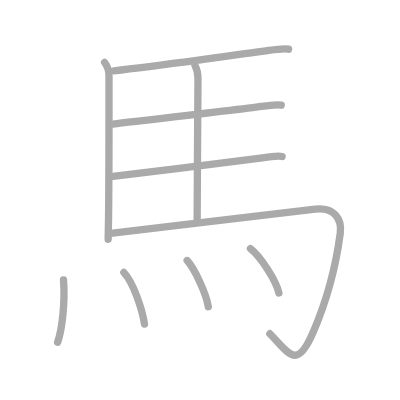
t = 0.00 s
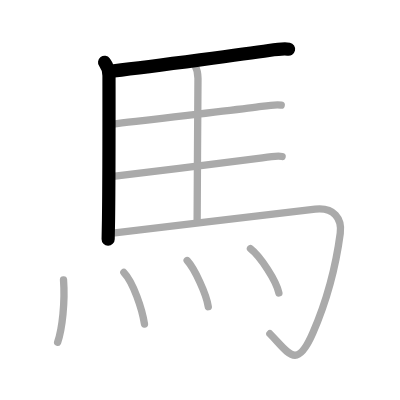
t = 2.00 s
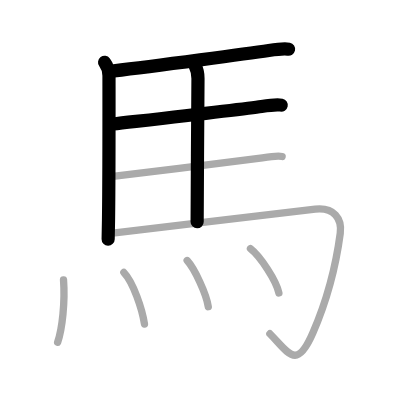
t = 4.00 s
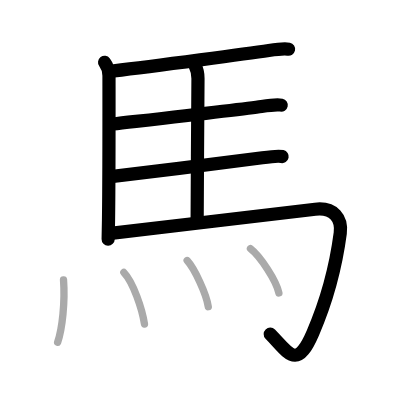
t = 6.00 s
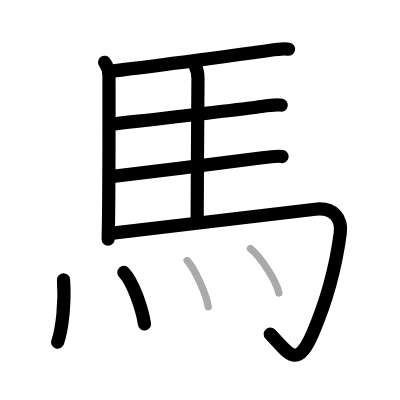
t = 8.00 s
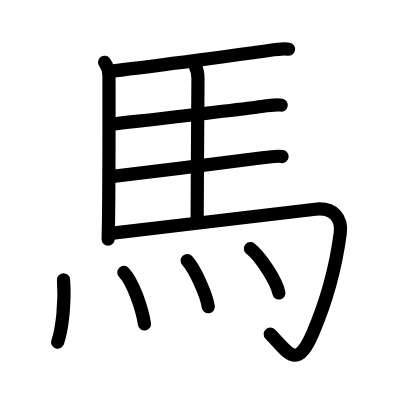
t = 10.00 s

The animated SVG that drew these frames (rendered in a browser with its animation timeline set to each time). Animation: 10 SMIL elements (animate=10); one cycle of 10.00 s.

<?xml version="1.0" standalone="no"?>
<!DOCTYPE svg PUBLIC "-//W3C//DTD SVG 1.1//EN"   "http://www.w3.org/Graphics/SVG/1.1/DTD/svg11.dtd">
<svg width="400px" height="400px"  version="1.1" xmlns="http://www.w3.org/2000/svg">
  <defs>
    <marker id="Triangle" viewBox="0 0 10 10" refX="0" refY="5" markerUnits="strokeWidth" markerWidth="3" style="stroke-opacity:0%;fill:#aaaaaa;" markerHeight="2" orient="auto">
      <path d="M 0 0 L 10 5 L 0 10 z" />
    </marker>
    
    <marker id="Arrow" viewBox="0 0 10 10" refX="5" refY="5" markerUnits="strokeWidth" markerWidth="1.8" style="stroke-opacity:0%;fill:#770000;" markerHeight="2" orient="auto">
      <path d="M 0 4 L 6 4 L 4 1 L 10 5 L 4 9 L 6 6 L 0 6 z" />
        <circle cx="5" cy="5" r="5" />
      </marker>
    
    <marker id="TriangleRed" viewBox="0 0 10 10" refX="0" refY="5" markerUnits="strokeWidth" markerWidth="3" style="stroke-opacity:0%;fill:#CC0000;" markerHeight="2" orient="auto">
      <path d="M 0 0 L 10 5 L 0 10 z" />
    </marker>
    
    <marker id="ArrowRed" viewBox="0 0 10 10" refX="5" refY="5" markerUnits="strokeWidth" markerWidth="1.8" style="stroke-opacity:0%;fill:#CC0000;" markerHeight="2" orient="auto">
      <path d="M 0 4 L 6 4 L 4 1 L 10 5 L 4 9 L 6 6 L 0 6 z" />
        <circle cx="5" cy="5" r="5" />
      </marker>
    
  </defs>
  
  <path style="fill:#ffffff; fill-opacity:100%; fill-rule:evenodd; stroke-width:0;" d="M 0 0 L 400px 0 L 400px 400px L 0 400px L 0 0" />

  <g transform="scale(3.6697247706422 3.6697247706422)">
<path style="fill:none; fill-opacity:0%; fill-rule:evenodd; stroke:#aaaaaa; stroke-opacity:100%; stroke-width: 1.5pt; stroke-linejoin:round; stroke-linecap:round;" d="M28.5 17c0.75 1 1.2 2.25 1.2 3.62c0 5.72 0.04 26.84-0.13 39.38c-0.03 2-0.06 3.76-0.1 5.2"></path>
<path style="fill:none; fill-opacity:0%; fill-rule:evenodd; stroke:#aaaaaa; stroke-opacity:100%; stroke-width: 1.5pt; stroke-linejoin:round; stroke-linecap:round;" d="M31.03 19.3c11.22-1.3 37.4-4.84 42.22-5.55c1.68-0.25 4.53-0.53 5.38-0.35"></path>
<path style="fill:none; fill-opacity:0%; fill-rule:evenodd; stroke:#aaaaaa; stroke-opacity:100%; stroke-width: 1.5pt; stroke-linejoin:round; stroke-linecap:round;" d="M53.13 17.82c0.62 1.18 0.82 2.18 0.82 3.55c0 6.64-0.23 28.88-0.23 39.08"></path>
<path style="fill:none; fill-opacity:0%; fill-rule:evenodd; stroke:#aaaaaa; stroke-opacity:100%; stroke-width: 1.5pt; stroke-linejoin:round; stroke-linecap:round;" d="M30.78 33.8C42 32.5 66.44 29.71 71.25 29c1.68-0.25 4.53-0.53 5.38-0.35"></path>
<path style="fill:none; fill-opacity:0%; fill-rule:evenodd; stroke:#aaaaaa; stroke-opacity:100%; stroke-width: 1.5pt; stroke-linejoin:round; stroke-linecap:round;" d="M30.78 48.05C42 46.75 66.69 43.71 71.5 43c1.68-0.25 4.53-0.53 5.38-0.35"></path>
<path style="fill:none; fill-opacity:0%; fill-rule:evenodd; stroke:#aaaaaa; stroke-opacity:100%; stroke-width: 1.5pt; stroke-linejoin:round; stroke-linecap:round;" d="M30.73 63.53C44 62 78.04 57.88 85.9 57.01c5.12-0.57 7.34 2.58 6.82 6.53c-1.48 11.21-4.23 19.71-7.48 27.21c-4.45 10.27-6.5 5.5-11.7 0.2"></path>
<path style="fill:none; fill-opacity:0%; fill-rule:evenodd; stroke:#aaaaaa; stroke-opacity:100%; stroke-width: 1.5pt; stroke-linejoin:round; stroke-linecap:round;" d="M17.31 76.25c0.44 6-0.31 13.25-1.6 17"></path>
<path style="fill:none; fill-opacity:0%; fill-rule:evenodd; stroke:#aaaaaa; stroke-opacity:100%; stroke-width: 1.5pt; stroke-linejoin:round; stroke-linecap:round;" d="M33.75 74.25c2.55 2.65 4.98 9.93 5.62 14.05"></path>
<path style="fill:none; fill-opacity:0%; fill-rule:evenodd; stroke:#aaaaaa; stroke-opacity:100%; stroke-width: 1.5pt; stroke-linejoin:round; stroke-linecap:round;" d="M51 71c2.03 2.22 5.25 9.12 5.76 12.58"></path>
<path style="fill:none; fill-opacity:0%; fill-rule:evenodd; stroke:#aaaaaa; stroke-opacity:100%; stroke-width: 1.5pt; stroke-linejoin:round; stroke-linecap:round;" d="M68.25 67.75c2.74 2.14 7.07 8.78 7.75 12.1"></path>

<path style="fill:none; fill-opacity:0%; fill-rule:evenodd; stroke:#000000; stroke-opacity:100%; stroke-width: 2.7pt; stroke-linejoin:round; stroke-linecap:round;" d="M28.5 17c0.75 1 1.2 2.25 1.2 3.62c0 5.72 0.04 26.84-0.13 39.38c-0.03 2-0.06 3.76-0.1 5.2" pathLength="100" stroke-dashoffset="100" stroke-dasharray="100 105"><animate id="dashAnim1" attributeName="stroke-dashoffset" from="100" to="0" dur="1s" calcMode="linear" fill="freeze"/></path>
<path style="fill:none; fill-opacity:0%; fill-rule:evenodd; stroke:#000000; stroke-opacity:100%; stroke-width: 2.7pt; stroke-linejoin:round; stroke-linecap:round;" d="M31.03 19.3c11.22-1.3 37.4-4.84 42.22-5.55c1.68-0.25 4.53-0.53 5.38-0.35" pathLength="100" stroke-dashoffset="100" stroke-dasharray="100 105"><animate id="dashAnim2" attributeName="stroke-dashoffset" from="100" to="0" dur="1s" calcMode="linear" begin="dashAnim1.end" fill="freeze"/></path>
<path style="fill:none; fill-opacity:0%; fill-rule:evenodd; stroke:#000000; stroke-opacity:100%; stroke-width: 2.7pt; stroke-linejoin:round; stroke-linecap:round;" d="M53.13 17.82c0.62 1.18 0.82 2.18 0.82 3.55c0 6.64-0.23 28.88-0.23 39.08" pathLength="100" stroke-dashoffset="100" stroke-dasharray="100 105"><animate id="dashAnim3" attributeName="stroke-dashoffset" from="100" to="0" dur="1s" calcMode="linear" begin="dashAnim2.end" fill="freeze"/></path>
<path style="fill:none; fill-opacity:0%; fill-rule:evenodd; stroke:#000000; stroke-opacity:100%; stroke-width: 2.7pt; stroke-linejoin:round; stroke-linecap:round;" d="M30.78 33.8C42 32.5 66.44 29.71 71.25 29c1.68-0.25 4.53-0.53 5.38-0.35" pathLength="100" stroke-dashoffset="100" stroke-dasharray="100 105"><animate id="dashAnim4" attributeName="stroke-dashoffset" from="100" to="0" dur="1s" calcMode="linear" begin="dashAnim3.end" fill="freeze"/></path>
<path style="fill:none; fill-opacity:0%; fill-rule:evenodd; stroke:#000000; stroke-opacity:100%; stroke-width: 2.7pt; stroke-linejoin:round; stroke-linecap:round;" d="M30.78 48.05C42 46.75 66.69 43.71 71.5 43c1.68-0.25 4.53-0.53 5.38-0.35" pathLength="100" stroke-dashoffset="100" stroke-dasharray="100 105"><animate id="dashAnim5" attributeName="stroke-dashoffset" from="100" to="0" dur="1s" calcMode="linear" begin="dashAnim4.end" fill="freeze"/></path>
<path style="fill:none; fill-opacity:0%; fill-rule:evenodd; stroke:#000000; stroke-opacity:100%; stroke-width: 2.7pt; stroke-linejoin:round; stroke-linecap:round;" d="M30.73 63.53C44 62 78.04 57.88 85.9 57.01c5.12-0.57 7.34 2.58 6.82 6.53c-1.48 11.21-4.23 19.71-7.48 27.21c-4.45 10.27-6.5 5.5-11.7 0.2" pathLength="100" stroke-dashoffset="100" stroke-dasharray="100 105"><animate id="dashAnim6" attributeName="stroke-dashoffset" from="100" to="0" dur="1s" calcMode="linear" begin="dashAnim5.end" fill="freeze"/></path>
<path style="fill:none; fill-opacity:0%; fill-rule:evenodd; stroke:#000000; stroke-opacity:100%; stroke-width: 2.7pt; stroke-linejoin:round; stroke-linecap:round;" d="M17.31 76.25c0.44 6-0.31 13.25-1.6 17" pathLength="100" stroke-dashoffset="100" stroke-dasharray="100 105"><animate id="dashAnim7" attributeName="stroke-dashoffset" from="100" to="0" dur="1s" calcMode="linear" begin="dashAnim6.end" fill="freeze"/></path>
<path style="fill:none; fill-opacity:0%; fill-rule:evenodd; stroke:#000000; stroke-opacity:100%; stroke-width: 2.7pt; stroke-linejoin:round; stroke-linecap:round;" d="M33.75 74.25c2.55 2.65 4.98 9.93 5.62 14.05" pathLength="100" stroke-dashoffset="100" stroke-dasharray="100 105"><animate id="dashAnim8" attributeName="stroke-dashoffset" from="100" to="0" dur="1s" calcMode="linear" begin="dashAnim7.end" fill="freeze"/></path>
<path style="fill:none; fill-opacity:0%; fill-rule:evenodd; stroke:#000000; stroke-opacity:100%; stroke-width: 2.7pt; stroke-linejoin:round; stroke-linecap:round;" d="M51 71c2.03 2.22 5.25 9.12 5.76 12.58" pathLength="100" stroke-dashoffset="100" stroke-dasharray="100 105"><animate id="dashAnim9" attributeName="stroke-dashoffset" from="100" to="0" dur="1s" calcMode="linear" begin="dashAnim8.end" fill="freeze"/></path>
<path style="fill:none; fill-opacity:0%; fill-rule:evenodd; stroke:#000000; stroke-opacity:100%; stroke-width: 2.7pt; stroke-linejoin:round; stroke-linecap:round;" d="M68.25 67.75c2.74 2.14 7.07 8.78 7.75 12.1" pathLength="100" stroke-dashoffset="100" stroke-dasharray="100 105"><animate id="dashAnim10" attributeName="stroke-dashoffset" from="100" to="0" dur="1s" calcMode="linear" begin="dashAnim9.end" fill="freeze"/></path>

</g>

</svg>  
          
